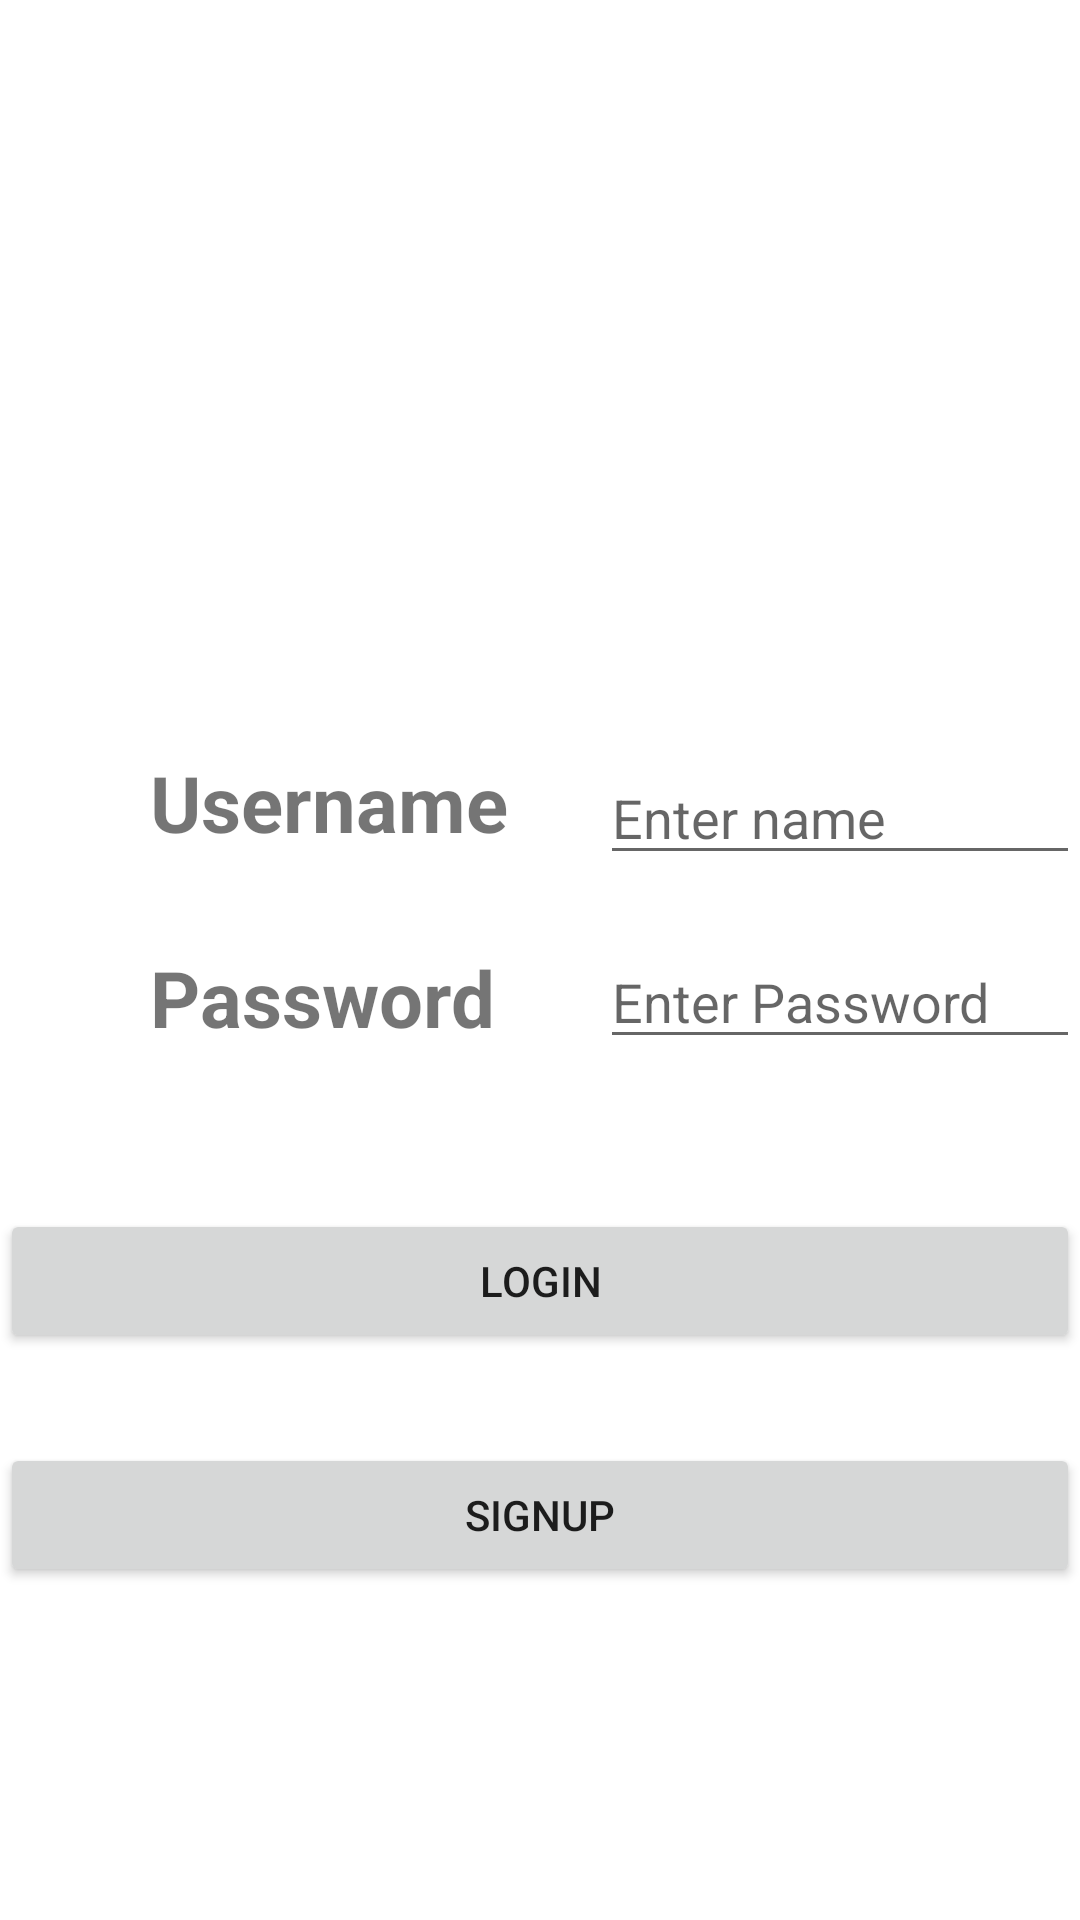

Android layout source for this screen:
<!-- AndroidManifest.xml: application theme Theme.Myitune -->
<!-- res/layout/activity_main.xml -->
<?xml version="1.0" encoding="utf-8"?>
<LinearLayout xmlns:android="http://schemas.android.com/apk/res/android"
    xmlns:app="http://schemas.android.com/apk/res-auto"
    xmlns:tools="http://schemas.android.com/tools"
    android:layout_width="match_parent"
    android:layout_height="match_parent"
    tools:context=".MainActivity"
    android:orientation="vertical">

    <TextView
        android:id = "@+id/nametext"
        android:layout_width="wrap_content"
        android:layout_height="wrap_content"
        android:text = "Username"
        android:textSize="26sp"
        android:textStyle="bold"
        android:layout_marginTop="250dp"
        android:layout_marginLeft="50dp"
        />
    <TextView
        android:id = "@+id/passwordtext"
        android:layout_width="wrap_content"
        android:layout_height="wrap_content"
        android:text = "Password"
        android:textSize="26sp"
        android:layout_marginLeft="50dp"
        android:textStyle="bold"
        android:layout_marginTop="30dp"
        />
    <EditText
        android:id="@+id/entername"
        android:layout_width="wrap_content"
        android:layout_height="wrap_content"
        android:inputType="textPersonName"
        android:hint="Enter name"
        android:ems = "10"
        android:layout_marginLeft="200dp"
        android:layout_marginTop="-100dp"
        />
    <EditText
        android:id="@+id/enterpass"
        android:layout_width="wrap_content"
        android:layout_height="wrap_content"
        android:ems = "10"
        android:hint="Enter Password"
        android:inputType="textPassword"
        android:layout_marginLeft="200dp"
        android:layout_marginTop="20dp"


        />
"



    <Button
        android:layout_width="match_parent"
        android:layout_height="wrap_content"
        android:text="Login"
        android:id="@+id/login"
        android:layout_marginTop="50dp"
        />

    <Button
        android:layout_width="match_parent"
        android:layout_height="wrap_content"
        android:text="Signup"
        android:id="@+id/signup"
        android:layout_marginTop="30dp"
        />






</LinearLayout>
<!-- resources referenced by this layout -->
<resources>
  <style name="Theme.Myitune" parent="Theme.MaterialComponents.DayNight.DarkActionBar">
          
          <item name="colorPrimary">@color/purple_500</item>
          <item name="colorPrimaryVariant">@color/purple_700</item>
          <item name="colorOnPrimary">@color/white</item>
          
          <item name="colorSecondary">@color/teal_200</item>
          <item name="colorSecondaryVariant">@color/teal_700</item>
          <item name="colorOnSecondary">@color/black</item>
          
          <item name="android:statusBarColor" tools:targetApi="l">?attr/colorPrimaryVariant</item>
          
      </style>
  <!-- not gathered from this repository: default colours our renderer supplied (Android Studio template values) -->
  <color name="purple_500">#FF6200EE</color>
  <color name="purple_700">#FF3700B3</color>
  <color name="teal_200">#FF03DAC5</color>
  <color name="teal_700">#FF018786</color>
  <color name="black">#FF000000</color>
  <color name="white">#FFFFFFFF</color>
</resources>
